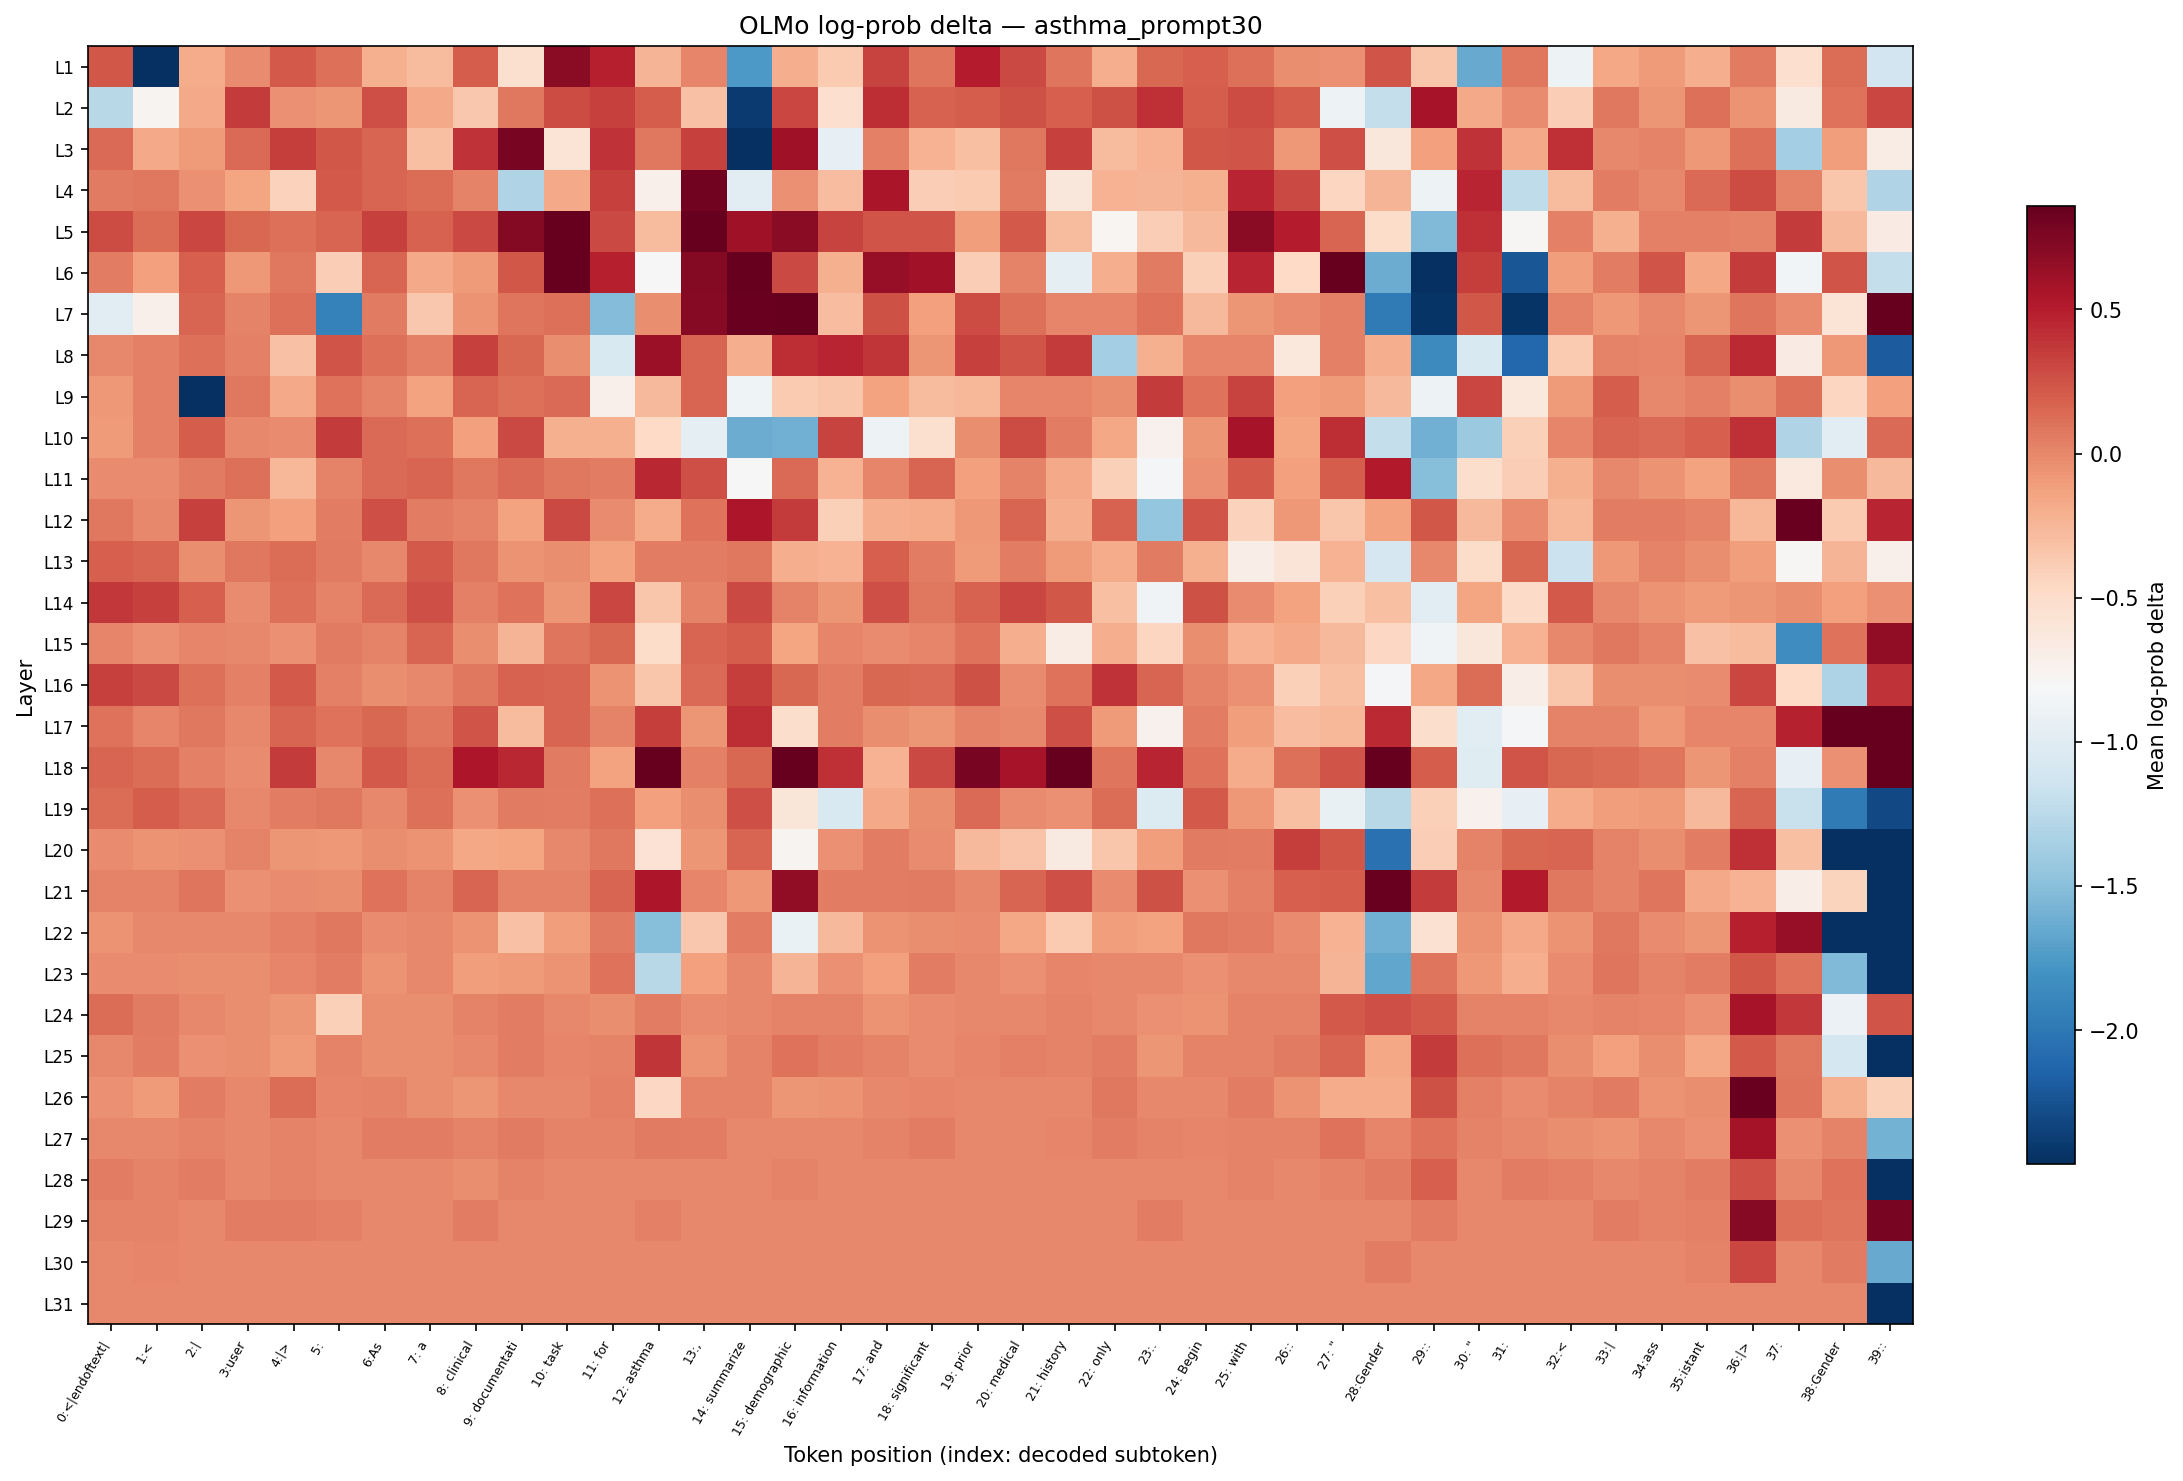

Data behind this chart, as committed beside it:
layer, 0:<|endoftext|, 1:<, 2:|, 3:user, 4:|>, 5:?, 6:As, 7: a, 8: clinical, 9: documentati, 10: task, 11: for, 12: asthma, 13:,, 14: summarize, 15: demographic, 16: information, 17: and, 18: significant, 19: prior, 20: medical, 21: history, 22: only
L1, 0.23, -4.433, -0.188, -0.02098, 0.2097, 0.108, -0.2059, -0.2726, 0.1969, -0.5383, 0.6935, 0.4864, -0.232, 0.005177, -1.762, -0.1943, -0.3727, 0.3209, 0.08895, 0.5044, 0.29, 0.08895, -0.2007
L2, -1.269, -0.7591, -0.1753, 0.3584, -0.04763, -0.06965, 0.2629, -0.1753, -0.3576, 0.07491, 0.2789, 0.3361, 0.1969, -0.3135, -2.389, 0.3133, -0.5205, 0.421, 0.1795, 0.2012, 0.258, 0.1882, 0.258
L3, 0.1446, -0.1691, -0.09765, 0.1446, 0.3436, 0.2342, 0.1582, -0.2992, 0.4001, 0.7742, -0.5787, 0.4001, 0.07002, 0.3285, -3.187, 0.6011, -0.9408, 0.03562, -0.2189, -0.3063, 0.07491, 0.3285, -0.2726
L4, 0.05546, 0.07002, -0.04763, -0.1445, -0.4196, 0.2182, 0.1626, 0.1309, 0.02556, -1.3, -0.1691, 0.3361, -0.7151, 0.801, -0.9849, -0.04763, -0.2865, 0.5539, -0.3943, -0.3727, 0.06042, -0.6131, -0.2189
L5, 0.2821, 0.1262, 0.3056, 0.1537, 0.1174, 0.1706, 0.3285, 0.1751, 0.29, 0.7184, 0.8877, 0.2978, -0.2726, 0.9611, 0.6057, 0.6935, 0.3209, 0.2466, 0.2433, -0.1093, 0.2097, -0.2796, -0.7726
L6, 0.04547, -0.1211, 0.1882, -0.0867, 0.07002, -0.3881, 0.1626, -0.1691, -0.09765, 0.2342, 0.8808, 0.4864, -0.8098, 0.7184, 1.023, 0.2978, -0.2123, 0.6395, 0.5942, -0.3881, 0.02055, -0.9517, -0.2007
L7, -0.9737, -0.7151, 0.1671, 0.02055, 0.1127, -1.921, 0.06511, -0.3576, -0.05872, 0.08895, 0.1127, -1.524, -0.03694, 0.704, 0.8344, 0.8525, -0.2936, 0.2515, -0.1152, 0.2821, 0.1174, 0.01033, 0.005177
L8, -0.005204, 0.03562, 0.1174, 0.04068, -0.3135, 0.2433, 0.108, 0.03067, 0.3285, 0.1491, -0.03694, -1.055, 0.6171, 0.1626, -0.2007, 0.421, 0.4602, 0.3787, -0.06431, 0.3285, 0.2433, 0.3584, -1.364
L9, -0.0867, 0.04068, -16.75, 0.07002, -0.1753, 0.09853, 0.02556, -0.133, 0.1582, 0.1174, 0.14, -0.7151, -0.2657, 0.1626, -0.8782, -0.3727, -0.3427, -0.1385, -0.2726, -0.2521, 0.005177, 0.005177, -0.03164
L10, -0.09765, 0.03067, 0.2055, -0.005204, -0.02098, 0.3584, 0.1446, 0.108, -0.127, 0.2978, -0.2123, -0.2059, -0.4755, -0.9626, -1.625, -1.604, 0.3209, -0.8884, -0.5347, -0.03694, 0.2821, 0.04547, -0.1629
L11, -0.01569, -0.02098, 0.06511, 0.1174, -0.2454, 0.02055, 0.14, 0.1582, 0.07491, 0.14, 0.07002, 0.05048, 0.4469, 0.2629, -0.791, 0.1446, -0.2254, 0.005177, 0.1626, -0.127, 0.02055, -0.1691, -0.4101
L12, 0.07002, -0.005204, 0.3285, -0.0753, -0.1152, 0.05048, 0.2661, 0.05048, 0.01545, -0.133, 0.29, -0.01569, -0.1816, 0.1033, 0.5368, 0.3584, -0.4037, -0.1943, -0.188, -0.0867, 0.1582, -0.2007, 0.1795
L13, 0.1838, 0.1582, -0.03164, 0.07491, 0.1309, 0.06511, -0.01043, 0.2097, 0.07002, -0.05872, -0.03694, -0.1385, 0.04547, 0.04547, 0.07978, -0.2007, -0.2189, 0.1926, 0.04547, -0.09244, 0.05048, -0.09244, -0.188
L14, 0.3715, 0.3285, 0.1882, -0.01569, 0.1174, 0.02556, 0.14, 0.2661, 0.03067, 0.09853, -0.0753, 0.3133, -0.3368, 0.02556, 0.29, 0.02055, -0.06431, 0.2661, 0.07002, 0.1795, 0.3133, 0.23, -0.2992
L15, 0.01033, -0.04763, 0.01033, -0.005204, -0.04241, 0.06511, 0.02556, 0.1671, -0.02623, -0.232, 0.08462, 0.1537, -0.4995, 0.1626, 0.2055, -0.1445, 0.005177, -0.01569, 0.005177, 0.09375, -0.2007, -0.6772, -0.1943
L16, 0.3361, 0.2978, 0.108, 0.03562, 0.2182, 0.04068, -0.03694, 0.000000, 0.07002, 0.1751, 0.1706, -0.05316, -0.3368, 0.14, 0.3436, 0.1491, 0.04547, 0.1491, 0.14, 0.2547, -0.01569, 0.09853, 0.4001
L17, 0.1033, 0.005177, 0.07002, -0.005204, 0.1671, 0.09853, 0.1537, 0.07491, 0.2383, -0.2796, 0.1671, 0.01545, 0.351, -0.0753, 0.4279, -0.5169, 0.04547, -0.03694, -0.06965, 0.01545, 0.000000, 0.2629, -0.09765
L18, 0.1582, 0.1309, 0.03067, -0.01569, 0.3584, -0.005204, 0.214, 0.1262, 0.5418, 0.4469, 0.05546, -0.133, 1.059, 0.03562, 0.1491, 1.053, 0.4071, -0.2189, 0.2978, 0.7781, 0.5611, 1.195, 0.08462
L19, 0.1309, 0.1969, 0.14, -0.005204, 0.04547, 0.07002, -0.005204, 0.1174, -0.04763, 0.06042, 0.05048, 0.1174, -0.1152, -0.03164, 0.2661, -0.5977, -1.055, -0.1691, -0.03694, 0.1446, -0.01569, -0.04241, 0.1262
L20, -0.02098, -0.05316, -0.04763, 0.02556, -0.06431, -0.0867, -0.02623, -0.05316, -0.1567, -0.1445, 0.000000, 0.07491, -0.5565, -0.06431, 0.1626, -0.7591, -0.04763, 0.05048, -0.02098, -0.2589, -0.328, -0.6486, -0.3368
L21, 0.02556, 0.02556, 0.08462, -0.04763, -0.02098, -0.03694, 0.09375, 0.01545, 0.1582, 0.02556, 0.02556, 0.1671, 0.5418, 0.01033, -0.0867, 0.668, 0.05048, 0.05048, 0.05546, 0.000000, 0.1626, 0.2629, -0.01569
L22, -0.05316, 0.000000, -0.005204, -0.005204, 0.03067, 0.07491, -0.01569, -0.005204, -0.05872, -0.3222, -0.1035, 0.06042, -1.505, -0.3576, 0.04547, -0.909, -0.2657, -0.05316, -0.02623, -0.02098, -0.1629, -0.3636, -0.1035
L23, -0.02098, -0.02098, -0.03694, -0.03694, 0.005177, 0.04547, -0.05316, -0.005204, -0.1035, -0.09244, -0.05316, 0.09375, -1.269, -0.127, -0.005204, -0.232, -0.04241, -0.1152, 0.04547, -0.005204, -0.04241, 0.005177, 0.000000
L24, 0.1216, 0.05546, 0.000000, -0.03694, -0.0753, -0.4037, -0.02623, -0.02623, 0.02556, 0.04547, -0.005204, -0.02623, 0.04547, -0.02098, -0.005204, 0.02556, 0.01545, -0.05316, -0.02098, -0.005204, -0.005204, 0.02556, 0.000000
L25, 0.000000, 0.04547, -0.04763, -0.03164, -0.09765, 0.01545, -0.03164, -0.03694, 0.000000, 0.04547, 0.01033, 0.02556, 0.3859, -0.05316, 0.02556, 0.09853, 0.04547, 0.01545, -0.02098, 0.01033, 0.03067, 0.01545, 0.04547
L26, -0.04763, -0.09765, 0.04547, 0.000000, 0.1309, 0.01033, 0.02556, -0.03694, -0.0753, -0.005204, -0.005204, 0.03067, -0.4554, 0.02556, 0.01545, -0.0753, -0.05316, 0.000000, 0.01033, -0.005204, -0.005204, 0.000000, 0.07491
L27, 0.000000, -0.005204, 0.01545, 0.000000, 0.02055, 0.000000, 0.04547, 0.04547, 0.01545, 0.06511, 0.01545, 0.01545, 0.06511, 0.04547, 0.000000, 0.000000, 0.000000, 0.01545, 0.04547, 0.000000, 0.000000, 0.01033, 0.04547
L28, 0.04547, 0.02556, 0.04547, 0.000000, 0.01545, -0.005204, 0.000000, 0.000000, -0.03694, 0.01545, 0.000000, 0.000000, 0.000000, 0.000000, -0.005204, 0.01545, 0.000000, 0.000000, -0.005204, 0.000000, 0.000000, -0.005204, 0.000000
L29, 0.02556, 0.02556, -0.005204, 0.04547, 0.04547, 0.03067, 0.000000, 0.000000, 0.04547, -0.005204, 0.000000, -0.005204, 0.03067, 0.000000, 0.000000, 0.000000, 0.000000, 0.000000, -0.005204, 0.000000, 0.000000, 0.000000, 0.000000
L30, -0.01043, 0.01033, 0.000000, -0.005204, 0.000000, 0.000000, -0.005204, 0.000000, 0.000000, 0.000000, 0.000000, -0.005204, 0.000000, 0.000000, 0.000000, 0.000000, 0.000000, 0.000000, -0.005204, 0.000000, 0.000000, 0.000000, 0.000000
L31, 0.000000, 0.000000, 0.000000, 0.000000, 0.000000, 0.000000, 0.000000, 0.000000, 0.000000, 0.000000, 0.000000, 0.000000, 0.000000, 0.000000, 0.000000, 0.000000, 0.000000, 0.000000, 0.000000, 0.000000, 0.000000, 0.000000, 0.000000
